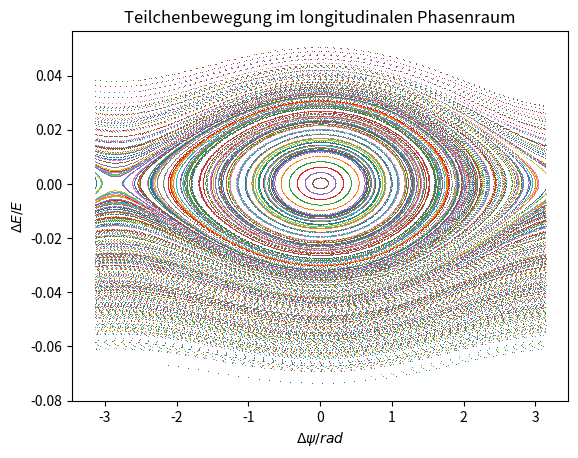

Write the Python code that produced this figure.
#!/usr/bin/env python3
# -*- coding: utf-8 -*-

import numpy as np
import matplotlib.pyplot as plt
from scipy.constants import e, c, m_e
from matplotlib.colors import BoundaryNorm

#Aufgabenteil a

#Konstanten
E = 1.7e9 #eV
V = 1.2e6 #V
T = 800e-9 #s
f = 500e6 #Hz
omega = 2* np.pi * f
a = 8e-4 #alpha
W = 170e3 #eV
phis = np.pi - np.arcsin(W/(V))
print(phis)

#leider ist die Bedennung etwas doof: deltaphi bei mir ist d(\Dela \psi)
#und dphi ist \delta \phi (bei E identisch)


def deltaphi(dE, a0, a1, a2):
    return omega * (a0 + a1 * dE + a2 * (dE)**2)

def deltaE(dphi):
    return e * V / (T * e*E) * ( np.sin(phis + dphi) - np.sin(phis) )


dE = np.zeros(500)
dphi = np.zeros(500)

a0 = 0
a1 = 8e-4
a2 = 0

for n in range(1, 20):
    for k in range(0,9):
    #k= (n-1)*1001
        dE[0] = 0.002*n
        dphi[0] = k * 2 * np.pi /10 - np.pi
        for i in range(1, 500):

            j1 = T * deltaphi(dE[i-1], a0, a1, a2)
            k1 = T * deltaE(dphi[i-1])
            j2 = T * deltaphi(dE[i-1]+k1/2, a0, a1, a2)
            k2 = T * deltaE(dphi[i-1]+j1/2)
            j3 = T * deltaphi(dE[i-1]+k2/2, a0, a1, a2)
            k3 = T * deltaE(dphi[i-1]+j2/2)
            j4 = T * deltaphi(dE[i-1]+k3, a0, a1, a2)
            k4 = T * deltaE(dphi[i-1]+j3)

            dphi[i] = dphi[i-1] + 1/6 * (j1+ 2*j2 + 2*j3 + j4)
            dphi[i] = dphi[i]%(2*np.pi) #Wertebereich von 0 bis 2pi
            if dphi[i] > np.pi:
                dphi[i] = dphi[i] - 2*np.pi #wertebereich von -pi bis pi
            dE[i] = dE[i-1] + 1/6 * (k1+ 2*k2 + 2*k3 + k4)
        plt.plot(dphi, dE, ",")



plt.title("Teilchenbewegung im longitudinalen Phasenraum")

plt.xlabel(r"$\Delta \psi / rad$")
plt.ylabel(r"$\Delta E / E$")

plt.savefig("Blatt7_Aufgabe3_Feline,Hannah.pdf")


#stabile Trajektorien: Phase: ca. -2,5 bis 2,5
#                      Energie: bis Abweichung von 0,34 stabil
# Elektronen im instabilen Bereich verlieren immer weiter an Energie 



